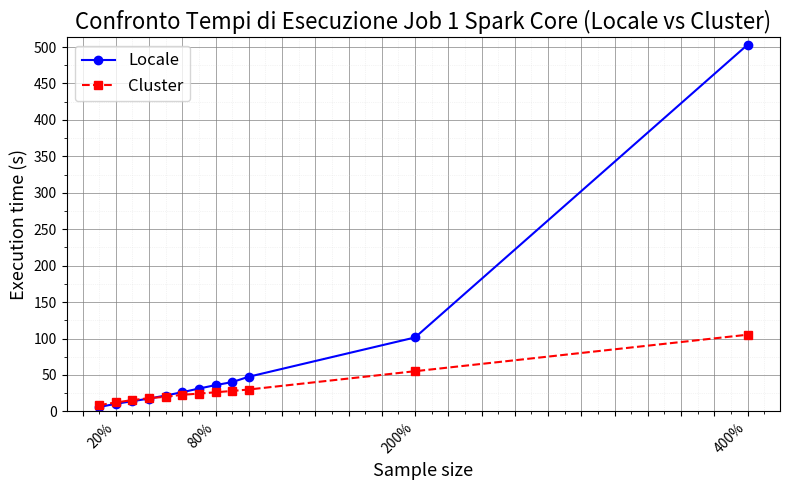

Here is the Python script that generated this plot: (Note: this script raises an exception after producing the figure.)
import matplotlib.pyplot as plt
import numpy as np
import matplotlib.ticker as ticker # Importiamo il modulo ticker
import os # Importiamo il modulo os per la gestione dei percorsi

# Funzione per convertire le etichette percentuali in valori numerici
def parse_percentage_labels(labels):
    """Converte una lista di stringhe percentuali ('X%') in un array di float (0.X)."""
    return np.array([float(label.replace('%', '')) / 100.0 for label in labels])

# Dati del primo set: Spark core (Locale)
labels_set1 = ['10%', '20%', '30%', '40%', '50%', '60%', '70%', '80%', '90%', '100%', '200%', '400%']
exec_times_set1 = np.array([5.98, 10.36, 14.0, 17.54, 21.76, 26.33, 31.29, 36.03, 40.15, 47.54, 101.44, 503.21])

# Dati del secondo set: Spark core (Cluster)
labels_set2 = ['10%', '20%', '30%', '40%', '50%', '60%', '70%', '80%', '90%', '100%', '200%', '400%']
exec_times_set2 = np.array([8.57, 12.23, 15.5, 18.09, 20.03, 22.76, 24.35, 26.21, 28.02, 30.0, 55.12, 105.20])

# Convertiamo le etichette in valori numerici per l'asse X
x_values_set1 = parse_percentage_labels(labels_set1)
x_values_set2 = parse_percentage_labels(labels_set2)

# Uniamo tutte le etichette uniche per l'asse X e le ordiniamo per visualizzazione
all_numeric_x_values = np.unique(np.concatenate((x_values_set1, x_values_set2)))
# Convertiamo i valori numerici unici in stringhe percentuali per le etichette dei tick
all_x_labels = [f"{int(val * 100)}%" for val in all_numeric_x_values]

# Creazione della figura e degli assi del plot con le dimensioni specificate (8x5 pollici).
plt.figure(figsize=(8, 5))

# Plot del primo set di dati (Locale)
plt.plot(x_values_set1, exec_times_set1, marker='o', linestyle='-', color='blue', label='Locale')

# Plot del secondo set di dati (Cluster)
plt.plot(x_values_set2, exec_times_set2, marker='s', linestyle='--', color='red', label='Cluster') # Marker quadrato e linea tratteggiata per distinguere

# Aggiunta di titolo ed etichette agli assi
plt.title("Confronto Tempi di Esecuzione Job 1 Spark Core (Locale vs Cluster)", fontsize=16)
plt.xlabel("Sample size", fontsize=13)
plt.ylabel("Execution time (s)", fontsize=13)

# Configurazione delle etichette dell'asse X per mostrare le percentuali
# Manteniamo le etichette originali sui tick specificati
plt.xticks(all_numeric_x_values, all_x_labels, rotation=45, ha='right', fontsize=10)

# Impostazione del limite dell'asse Y. Consideriamo il massimo di entrambi i set di dati.
max_overall_time = max(np.max(exec_times_set1), np.max(exec_times_set2))
plt.ylim(0, max_overall_time + 10) # Aggiungiamo un margine per chiarezza

# --- Modifiche per una griglia uniforme ---
# Abilitiamo i minor ticks
plt.minorticks_on()

# Definiamo i locatori per le tacche principali e secondarie sull'asse X
# Tacche principali ogni 0.2 (20%), tacche secondarie ogni 0.1 (10%)
plt.gca().xaxis.set_major_locator(ticker.MultipleLocator(0.2))
plt.gca().xaxis.set_minor_locator(ticker.MultipleLocator(0.1))

# Definiamo i locatori per le tacche principali e secondarie sull'asse Y
# Tacche principali ogni 50 unità, tacche secondarie ogni 25 unità
plt.gca().yaxis.set_major_locator(ticker.MultipleLocator(50))
plt.gca().yaxis.set_minor_locator(ticker.MultipleLocator(25))

# Aggiungiamo la griglia principale (major grid)
plt.grid(True, which='major', linestyle='-', linewidth='0.7', color='gray', alpha=0.7)

# Aggiungiamo la griglia secondaria (minor grid)
# Avrà uno stile diverso (linee tratteggiate) e sarà più chiara per distinguere
plt.grid(True, which='minor', linestyle=':', linewidth='0.5', color='lightgray', alpha=0.5)
# --- Fine modifiche griglia ---

# Aggiunta della legenda per identificare le due linee
plt.legend(fontsize=12)

# Ottimizzazione del layout
plt.tight_layout()

# --- Parte aggiunta per salvare il plot ---
# Definisci il percorso e il nome del file dove salvare il grafico.
# Questo percorso è per l'esecuzione locale sul tuo computer.
output_directory = '/home/<user>/CodiciBigData'
output_filename = 'confronto_tempi_spark_core.png'
full_path = os.path.join(output_directory, output_filename)

# Crea la directory di output se non esiste
os.makedirs(output_directory, exist_ok=True)

# Salva il plot nel file specificato
plt.savefig(full_path)
print(f"Grafico salvato in: {full_path}")
# --- Fine parte aggiunta ---

# Mostra il plot (opzionale, se vuoi vederlo anche a schermo)
plt.show()
